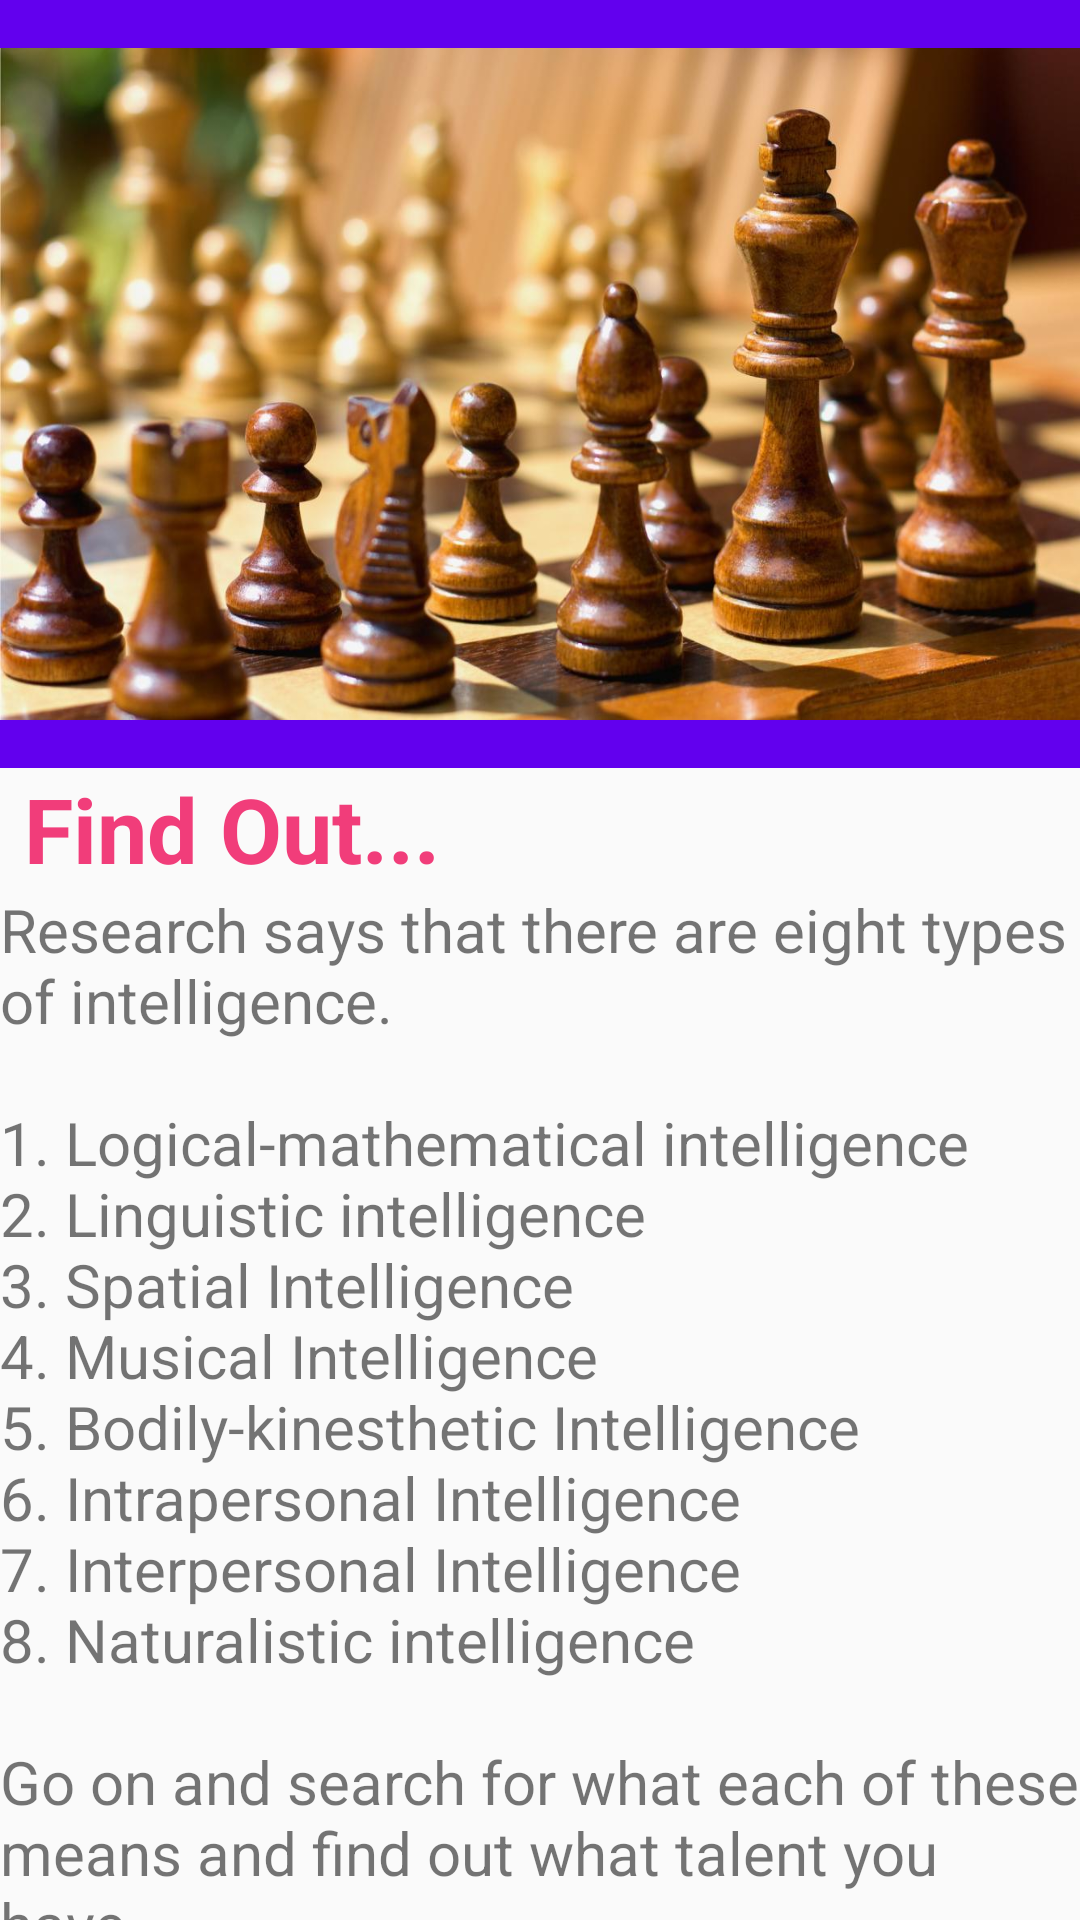

The Android layout XML behind this screen, and the referenced resources:
<!-- AndroidManifest.xml: application theme AppTheme -->
<!-- res/layout/activity_example.xml -->
<?xml version="1.0" encoding="utf-8"?>
<androidx.coordinatorlayout.widget.CoordinatorLayout xmlns:android="http://schemas.android.com/apk/res/android"
    xmlns:app="http://schemas.android.com/apk/res-auto"
    xmlns:tools="http://schemas.android.com/tools"
    android:layout_width="match_parent"
    android:layout_height="match_parent"
    android:fitsSystemWindows="true">

    <com.google.android.material.appbar.AppBarLayout
        android:id="@+id/app_bar"
        android:layout_width="match_parent"
        android:layout_height="256dp"
        android:fitsSystemWindows="true"
        android:theme="@style/AppTheme.AppBarOverlay">

        <com.google.android.material.appbar.CollapsingToolbarLayout
            android:id="@+id/toolbar_layout"
            android:layout_width="match_parent"
            android:layout_height="match_parent"
            android:fitsSystemWindows="true"
            app:contentScrim="?attr/colorPrimary"
            app:layout_scrollFlags="scroll|exitUntilCollapsed">

            <ImageView
                android:src="@drawable/chess"
                android:layout_width="match_parent"
                android:layout_height="match_parent"
                android:layout_marginTop="16dp"
                android:layout_marginBottom="16dp"
                android:scaleType="fitXY"
                tools:ignore="ContentDescription" />

        </com.google.android.material.appbar.CollapsingToolbarLayout>
    </com.google.android.material.appbar.AppBarLayout>

    <androidx.core.widget.NestedScrollView
        android:layout_width="match_parent"
        android:layout_height="match_parent"
        app:layout_behavior="@string/appbar_scrolling_view_behavior"
        tools:context=".WonderActivity"
        tools:showIn="@layout/activity_wonder">

        <LinearLayout
            android:orientation="vertical"
            android:layout_width="match_parent"
            android:layout_height="wrap_content">
            <TextView
                android:layout_width="wrap_content"
                android:layout_height="wrap_content"
                android:text="Find Out..."
                android:layout_marginLeft="8dp"
                android:textColor="#F13D7A"
                android:textSize="30sp"
                android:textStyle="bold"
                tools:ignore="HardcodedText,RtlHardcoded" />

            <TextView
                android:layout_width="wrap_content"
                android:layout_height="wrap_content"
                android:layout_margin="@dimen/text_margin"
                android:text="@string/large_text2"
                android:textSize="20sp"/>

        </LinearLayout>

    </androidx.core.widget.NestedScrollView>

</androidx.coordinatorlayout.widget.CoordinatorLayout>
<!-- res/layout/activity_wonder.xml (included above) -->
<?xml version="1.0" encoding="utf-8"?>
<androidx.coordinatorlayout.widget.CoordinatorLayout xmlns:android="http://schemas.android.com/apk/res/android"
    xmlns:app="http://schemas.android.com/apk/res-auto"
    xmlns:tools="http://schemas.android.com/tools"
    android:layout_width="match_parent"
    android:layout_height="match_parent"
    android:fitsSystemWindows="true">

    <com.google.android.material.appbar.AppBarLayout
        android:id="@+id/app_bar"
        android:layout_width="match_parent"
        android:layout_height="256dp"
        android:fitsSystemWindows="true"
        android:theme="@style/AppTheme.AppBarOverlay">

        <com.google.android.material.appbar.CollapsingToolbarLayout
            android:id="@+id/toolbar_layout"
            android:layout_width="match_parent"
            android:layout_height="match_parent"
            android:fitsSystemWindows="true"
            app:contentScrim="?attr/colorPrimary"
            app:layout_scrollFlags="scroll|exitUntilCollapsed">

            <ImageView
                android:src="@drawable/chess"
                android:layout_width="match_parent"
                android:layout_height="match_parent"
                android:scaleType="fitXY"/>

        </com.google.android.material.appbar.CollapsingToolbarLayout>
    </com.google.android.material.appbar.AppBarLayout>

    <androidx.core.widget.NestedScrollView
        android:layout_width="match_parent"
        android:layout_height="match_parent"
        app:layout_behavior="@string/appbar_scrolling_view_behavior"
        tools:context=".WonderActivity"
        tools:showIn="@layout/activity_wonder">

        <LinearLayout
            android:orientation="vertical"
            android:layout_width="match_parent"
            android:layout_height="wrap_content">
            <TextView
                android:layout_width="wrap_content"
                android:layout_height="wrap_content"
                android:text="Have You Ever Wondered..."
                android:layout_marginLeft="8dp"
                android:textColor="#F13D7A"
                android:textSize="30sp"
                android:textStyle="bold"
                tools:ignore="HardcodedText,RtlHardcoded" />

            <TextView
                android:layout_width="wrap_content"
                android:layout_height="wrap_content"
                android:layout_margin="@dimen/text_margin"
                android:text="@string/large_text1"
                android:textSize="20sp"/>

        </LinearLayout>

    </androidx.core.widget.NestedScrollView>

</androidx.coordinatorlayout.widget.CoordinatorLayout>
<!-- resources referenced by this layout -->
<resources>
  <!-- drawable chess: jpg bitmap (drawable, 105712 bytes) -->
  <string name="large_text1">
  "\u2022 Why do we have rules in games?\n\u2022 What’s the importance of those rules?\n\nEver tried playing without those rules!\n\nSuppose remove all the rules and try playing it. Imagine what happens? Won’t it be too chaotic?\n\nHere’s an interesting activity.\n\nConsider the game of Chess. Each player has 6 different pieces with pre-defined moves for each of them. You can remove any of the rule or modify it or you can entirely re-define your own set of rules and moves for each piece or you can just totally remove them. How does the game seem now?\n\nIs it interesting now?\nOr do you feel like not removing those rules because they seem reasonable to be a part of your game?\n\nIt’s just an example. You can try this with as many games as you like and have fun exploring.\n\n"
      </string>
  <string name="large_text2" tools:ignore="DuplicateDefinition">
  "Research says that there are eight types of intelligence.\n\n1. Logical-mathematical intelligence\n2. Linguistic intelligence\n3. Spatial Intelligence\n4. Musical Intelligence\n5. Bodily-kinesthetic Intelligence\n6. Intrapersonal Intelligence\n7. Interpersonal Intelligence\n8. Naturalistic intelligence\n\nGo on and search for what each of these means and find out what talent you have.\n\nOr maybe you can try to become develop your skills and become rather good at everything. Have fun exploring."
      </string>
  <style name="AppTheme.AppBarOverlay" parent="ThemeOverlay.AppCompat.Dark.ActionBar" />
  <style name="AppTheme" parent="Theme.AppCompat.Light.NoActionBar">
          
          <item name="colorPrimary">@color/colorPrimary</item>
          <item name="colorPrimaryDark">@color/colorPrimaryDark</item>
          <item name="colorAccent">@color/colorAccent</item>
      </style>
  <color name="colorPrimary">#6200EE</color>
  <color name="colorPrimaryDark">#3700B3</color>
  <color name="colorAccent">#FA3578</color>
</resources>
